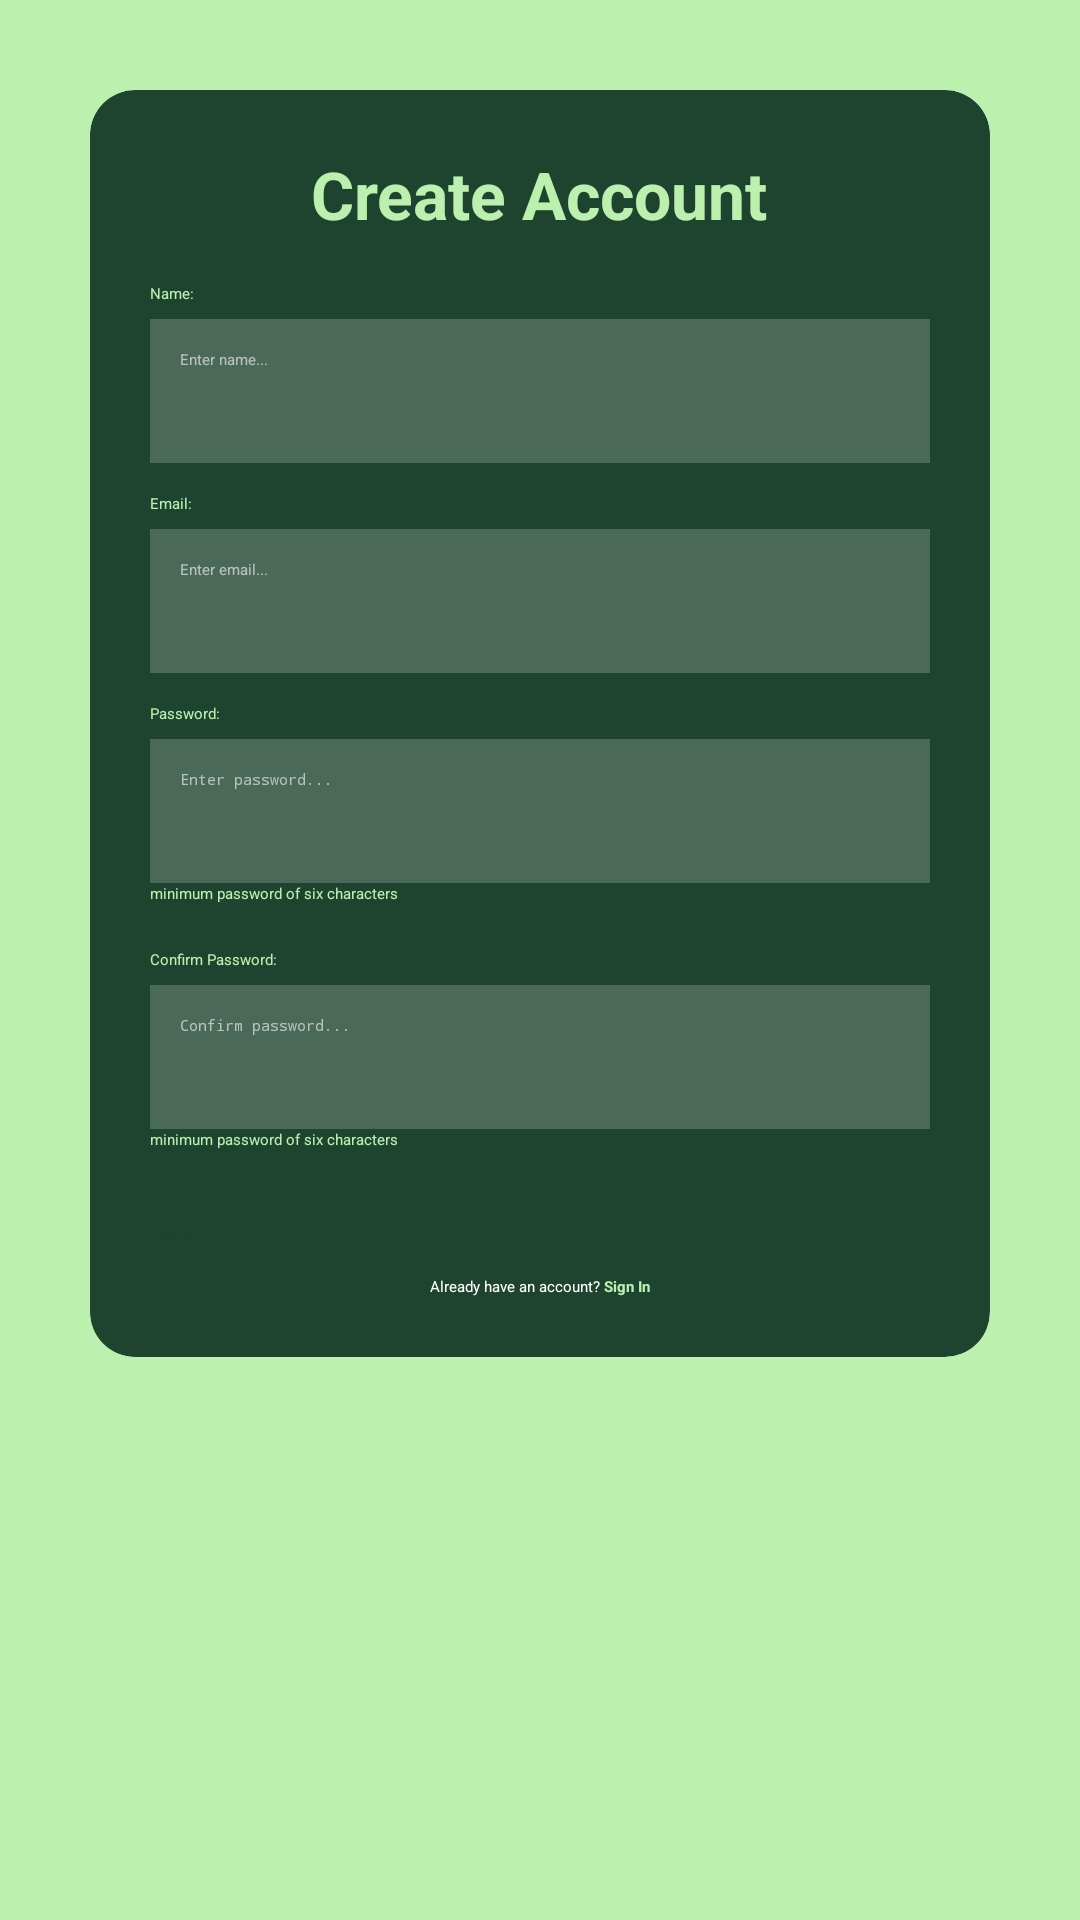

Layout XML and referenced resources for this Android screen:
<!-- AndroidManifest.xml: application theme Theme.BudgetTracker -->
<!-- res/layout/activity_register.xml -->
<?xml version="1.0" encoding="utf-8"?>
<ScrollView xmlns:android="http://schemas.android.com/apk/res/android"
    xmlns:app="http://schemas.android.com/apk/res-auto"
    xmlns:tools="http://schemas.android.com/tools"
    android:layout_width="match_parent"
    android:layout_height="match_parent"
    android:background="#BBF0AE"
    tools:context=".RegisterActivity">

    <LinearLayout
        android:id="@+id/main"
        android:orientation="vertical"
        android:layout_width="match_parent"
        android:layout_height="wrap_content"
        android:gravity="center"
        android:padding="30dp">

        <androidx.cardview.widget.CardView
            app:cardCornerRadius="15dp"
            app:cardElevation="4dp"
            app:cardBackgroundColor="#1E442F"
            android:layout_width="match_parent"
            android:layout_height="wrap_content">

            <LinearLayout
                android:padding="20dp"
                android:gravity="center_horizontal"
                android:orientation="vertical"
                android:layout_width="match_parent"
                android:layout_height="wrap_content">

                <TextView
                    android:text="Create Account"
                    android:textSize="22sp"
                    android:textStyle="bold"
                    android:textColor="#BBF0AE"
                    android:layout_width="wrap_content"
                    android:layout_height="wrap_content"/>

                <LinearLayout
                    android:orientation="vertical"
                    android:layout_marginTop="15dp"
                    android:layout_width="match_parent"
                    android:layout_height="wrap_content">

                    <TextView
                        android:text="Name:"
                        android:textColor="#BBF0AE"
                        android:layout_marginBottom="5dp"
                        android:layout_width="wrap_content"
                        android:layout_height="wrap_content"/>

                    <EditText
                        android:padding="10dp"
                        android:id="@+id/registerName"
                        android:hint="Enter name..."
                        android:background="#33FFFFFF"
                        android:textColor="@android:color/white"
                        android:textColorHint="#99FFFFFF"
                        android:layout_width="match_parent"
                        android:layout_height="48dp"/>
                </LinearLayout>

                <LinearLayout
                    android:orientation="vertical"
                    android:layout_marginTop="10dp"
                    android:layout_width="match_parent"
                    android:layout_height="wrap_content">

                    <TextView
                        android:text="Email:"
                        android:textColor="#BBF0AE"
                        android:layout_marginBottom="5dp"
                        android:layout_width="wrap_content"
                        android:layout_height="wrap_content"/>

                    <EditText
                        android:padding="10dp"
                        android:hint="Enter email..."
                        android:id="@+id/registerEmail"
                        android:inputType="textEmailAddress"
                        android:background="#33FFFFFF"
                        android:textColor="@android:color/white"
                        android:textColorHint="#99FFFFFF"
                        android:layout_width="match_parent"
                        android:layout_height="48dp"/>
                </LinearLayout>

                <LinearLayout
                    android:orientation="vertical"
                    android:layout_marginTop="10dp"
                    android:layout_width="match_parent"
                    android:layout_height="wrap_content">

                    <TextView
                        android:text="Password:"
                        android:textColor="#BBF0AE"
                        android:layout_marginBottom="5dp"
                        android:layout_width="wrap_content"
                        android:layout_height="wrap_content"/>

                    <EditText
                        android:hint="Enter password..."
                        android:padding="10dp"
                        android:id="@+id/registerPassword"
                        android:inputType="textPassword"
                        android:background="#33FFFFFF"
                        android:textColor="@android:color/white"
                        android:textColorHint="#99FFFFFF"
                        android:layout_width="match_parent"
                        android:layout_height="48dp"
                        tools:ignore="LabelFor"/>

                    <TextView
                        android:text="minimum password of six characters"
                        android:textColor="#BBF0AE"
                        android:layout_marginBottom="5dp"
                        android:layout_width="wrap_content"
                        android:layout_height="wrap_content"/>

                    <TextView
                        android:text="Confirm Password:"
                        android:textColor="#BBF0AE"
                        android:layout_marginTop="10dp"
                        android:layout_marginBottom="5dp"
                        android:layout_width="wrap_content"
                        android:layout_height="wrap_content"/>

                    <EditText
                        android:hint="Confirm password..."
                        android:padding="10dp"
                        android:id="@+id/ConfirmPassword"
                        android:inputType="textPassword"
                        android:background="#33FFFFFF"
                        android:textColor="@android:color/white"
                        android:textColorHint="#99FFFFFF"
                        android:layout_width="match_parent"
                        android:layout_height="48dp"
                        tools:ignore="LabelFor"/>

                    <TextView
                        android:text="minimum password of six characters"
                        android:textColor="#BBF0AE"
                        android:layout_marginBottom="5dp"
                        android:layout_width="wrap_content"
                        android:layout_height="wrap_content"/>
                </LinearLayout>

                <Button
                    android:text="Sign Up"
                    android:onClick="registerUser"
                    android:layout_marginTop="20dp"
                    android:backgroundTint="#BBF0AE"
                    android:textColor="#1E442F"
                    android:textStyle="bold"
                    android:layout_width="match_parent"
                    android:layout_height="wrap_content"/>

                <LinearLayout
                    android:layout_marginTop="10dp"
                    android:orientation="horizontal"
                    android:gravity="center"
                    android:layout_width="match_parent"
                    android:layout_height="wrap_content">

                    <TextView
                        android:textColor="@android:color/white"
                        android:text="Already have an account? "
                        android:layout_width="wrap_content"
                        android:layout_height="wrap_content"/>

                    <TextView
                        android:textColor="#BBF0AE"
                        android:text="Sign In"
                        android:textStyle="bold"
                        android:onClick="goToSignIn"
                        android:layout_width="wrap_content"
                        android:layout_height="wrap_content"/>
                </LinearLayout>

            </LinearLayout>
        </androidx.cardview.widget.CardView>

    </LinearLayout>
</ScrollView>
<!-- resources referenced by this layout -->
<resources>
  <style name="Theme.BudgetTracker" parent="Base.Theme.BudgetTracker" />
  <style name="Base.Theme.BudgetTracker" parent="Theme.MaterialComponents.DayNight.DarkActionBar">
          <item name="colorPrimary">@color/background_color</item>
          <item name="colorPrimaryVariant">@color/background_color</item>
          <item name="colorOnPrimary">@color/white</item>
          <item name="colorSecondary">@color/accent_color</item>
          <item name="colorSecondaryVariant">@color/accent_color</item>
          <item name="colorOnSecondary">@color/black</item>
          <item name="android:statusBarColor" tools:targetApi="l">@color/background_color</item>
          <item name="windowActionBar">false</item>
          <item name="windowNoTitle">true</item>
      </style>
  <color name="background_color">#1E442F</color>
  <color name="white">#FFFFFFFF</color>
  <color name="accent_color">#BBF0AE</color>
  <color name="black">#FF000000</color>
</resources>
